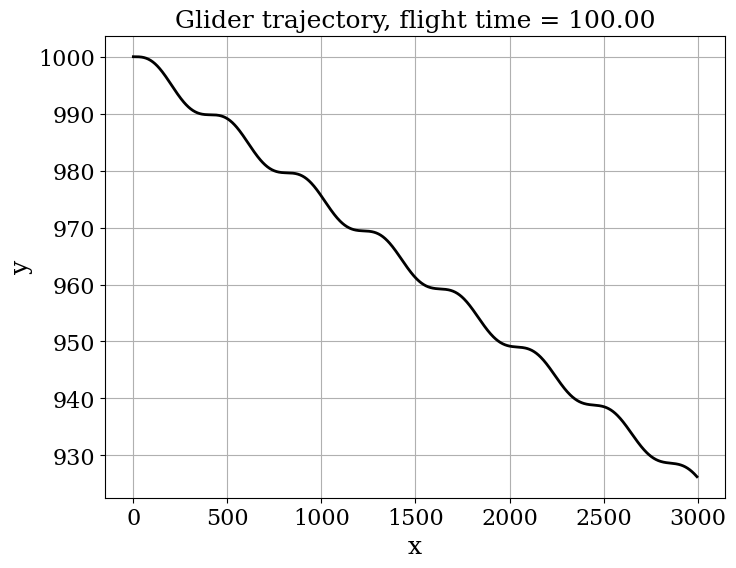
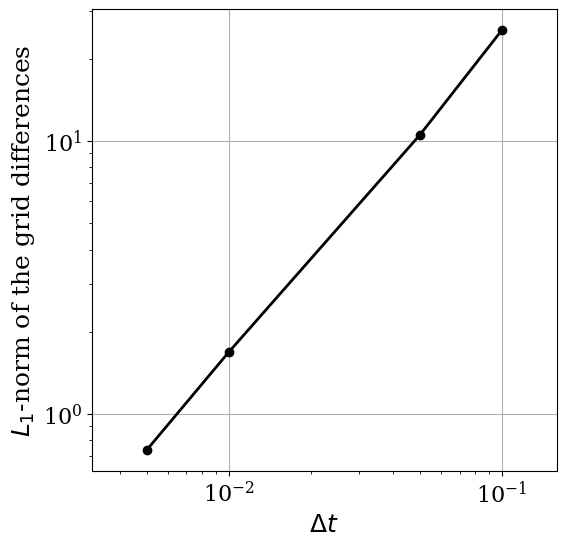

The matplotlib source for these figures, in order:
# -*- coding: utf-8 -*-
"""
Created on Tue Jun 30 20:47:40 2015

@author: Jim
"""

from math import sin, cos, log, ceil
import numpy
from matplotlib import pyplot
#%matplotlib inline
from matplotlib import rcParams
rcParams['font.family'] = 'serif'
rcParams['font.size'] = 16

# model parameters:
g = 9.8      # gravity in m s^{-2}
v_t = 30.0   # trim velocity in m s^{-1}
C_D = 1/40.  # drag coefficient --- or D/L if C_L=1
C_L = 1.0    # for convenience, use C_L = 1

# set initial conditions
v0 = v_t      # start at the trim velocity (or add a delta)
theta0 = 0.0  # initial angle of trajectory
x0 = 0.0      # horizotal position is arbitrary
y0 = 1000.0   # initial altitude


def f(u):
    """Returns the right-hand side of the phugoid system of equations.

    Parameters
    ----------
    u : array of float
        array containing the solution at time n.

    Returns
    -------
    dudt : array of float
        array containing the RHS given u.
    """

    v = u[0]
    theta = u[1]
    x = u[2]
    y = u[3]
    return numpy.array([-g*sin(theta) - C_D/C_L*g/v_t**2*v**2,
                        -g*cos(theta)/v + g/v_t**2*v,
                        v*cos(theta),
                        v*sin(theta)])


def euler_step(u, f, dt):
    """Returns the solution at the next time-step using Euler's method.

    Parameters
    ----------
    u : array of float
        solution at the previous time-step.
    f : function
        function to compute the right hand-side of the system of equation.
    dt : float
        time-increment.

    Returns
    -------
    u_n_plus_1 : array of float
        approximate solution at the next time step.
    """

    return u + dt * f(u)


def get_diffgrid(u_current, u_fine, dt):
    """Returns the difference between one grid and the fine one using L-1 norm.

    Parameters
    ----------
    u_current : array of float
        solution on the current grid.
    u_finest : array of float
        solution on the fine grid.
    dt : float
        time-increment on the current grid.

    Returns
    -------
    diffgrid : float
        difference computed in the L-1 norm.
    """

    N_current = len(u_current[:, 0])
    N_fine = len(u_fine[:, 0])

    grid_size_ratio = ceil(N_fine/float(N_current))

    diffgrid = dt * numpy.sum(numpy.abs(
        u_current[:, 2] - u_fine[::grid_size_ratio, 2]))

    return diffgrid


T = 100.0                          # final time
dt = 0.1                           # time increment
N = int(T/dt) + 1                  # number of time-steps
t = numpy.linspace(0.0, T, N)      # time discretization

# initialize the array containing the solution for each time-step
u = numpy.empty((N, 4))
u[0] = numpy.array([v0, theta0, x0, y0])  # fill 1st element with initial vals

# time loop - Euler method
for n in range(N-1):
    u[n+1] = euler_step(u[n], f, dt)

# get the glider's position with respect to the time
x = u[:, 2]
y = u[:, 3]

# visualization of the path
pyplot.figure(figsize=(8, 6))
pyplot.grid(True)
pyplot.xlabel(r'x', fontsize=18)
pyplot.ylabel(r'y', fontsize=18)
pyplot.title('Glider trajectory, flight time = %.2f' % T, fontsize=18)
pyplot.plot(x, y, 'k-', lw=2)


dt_values = numpy.array([0.1, 0.05, 0.01, 0.005, 0.001])
u_values = numpy.empty_like(dt_values, dtype=numpy.ndarray)

for i, dt in enumerate(dt_values):

    N = int(T/dt) + 1    # number of time-steps

    # discretize the time t
    t = numpy.linspace(0.0, T, N)

    # initialize the array containing the solution for each time-step
    u = numpy.empty((N, 4))
    u[0] = numpy.array([v0, theta0, x0, y0])

    # time loop
    for n in range(N-1):
        u[n+1] = euler_step(u[n], f, dt)   # call euler_step() ###

    # store the value of u related to one grid
    u_values[i] = u

# compute difference between one grid solution and the finest one
diffgrid = numpy.empty_like(dt_values)

for i, dt in enumerate(dt_values):
    print('dt = {}'.format(dt))

    # call the function get_diffgrid()
    diffgrid[i] = get_diffgrid(u_values[i], u_values[-1], dt)

# log-log plot of the grid differences
pyplot.figure(figsize=(6, 6))
pyplot.grid(True)
pyplot.xlabel('$\Delta t$', fontsize=18)
pyplot.ylabel('$L_1$-norm of the grid differences', fontsize=18)
pyplot.axis('equal')
pyplot.loglog(dt_values[:-1], diffgrid[:-1], color='k', ls='-',
              lw=2, marker='o')

r = 2
h = 0.001
dt_values2 = numpy.array([h, r*h, r**2*h])
u_values2 = numpy.empty_like(dt_values2, dtype=numpy.ndarray)
diffgrid2 = numpy.empty(2)

for i, dt in enumerate(dt_values2):
    N = int(T/dt) + 1   # number of time-steps
    # discretize the time t
    t = numpy.linspace(0.0, T, N)

    # initialize the array containing the solution for each time-step
    u = numpy.empty((N, 4))
    u[0] = numpy.array([v0, theta0, x0, y0])

    # time loop
    for n in range(N-1):
        u[n+1] = euler_step(u[n], f, dt)  # call euler_step()

    # store the value of u related to one grid
    u_values2[i] = u

# calculate f2 - f1
diffgrid2[0] = get_diffgrid(u_values2[1], u_values2[0], dt_values2[1])

# calculate f3 - f2
diffgrid2[1] = get_diffgrid(u_values2[2], u_values2[1], dt_values2[2])

# calculate the order of convergence
p = (log(diffgrid2[1]) - log(diffgrid2[0])) / log(r)

print('The order of convergence is p = {:.3f}'.format(p))
